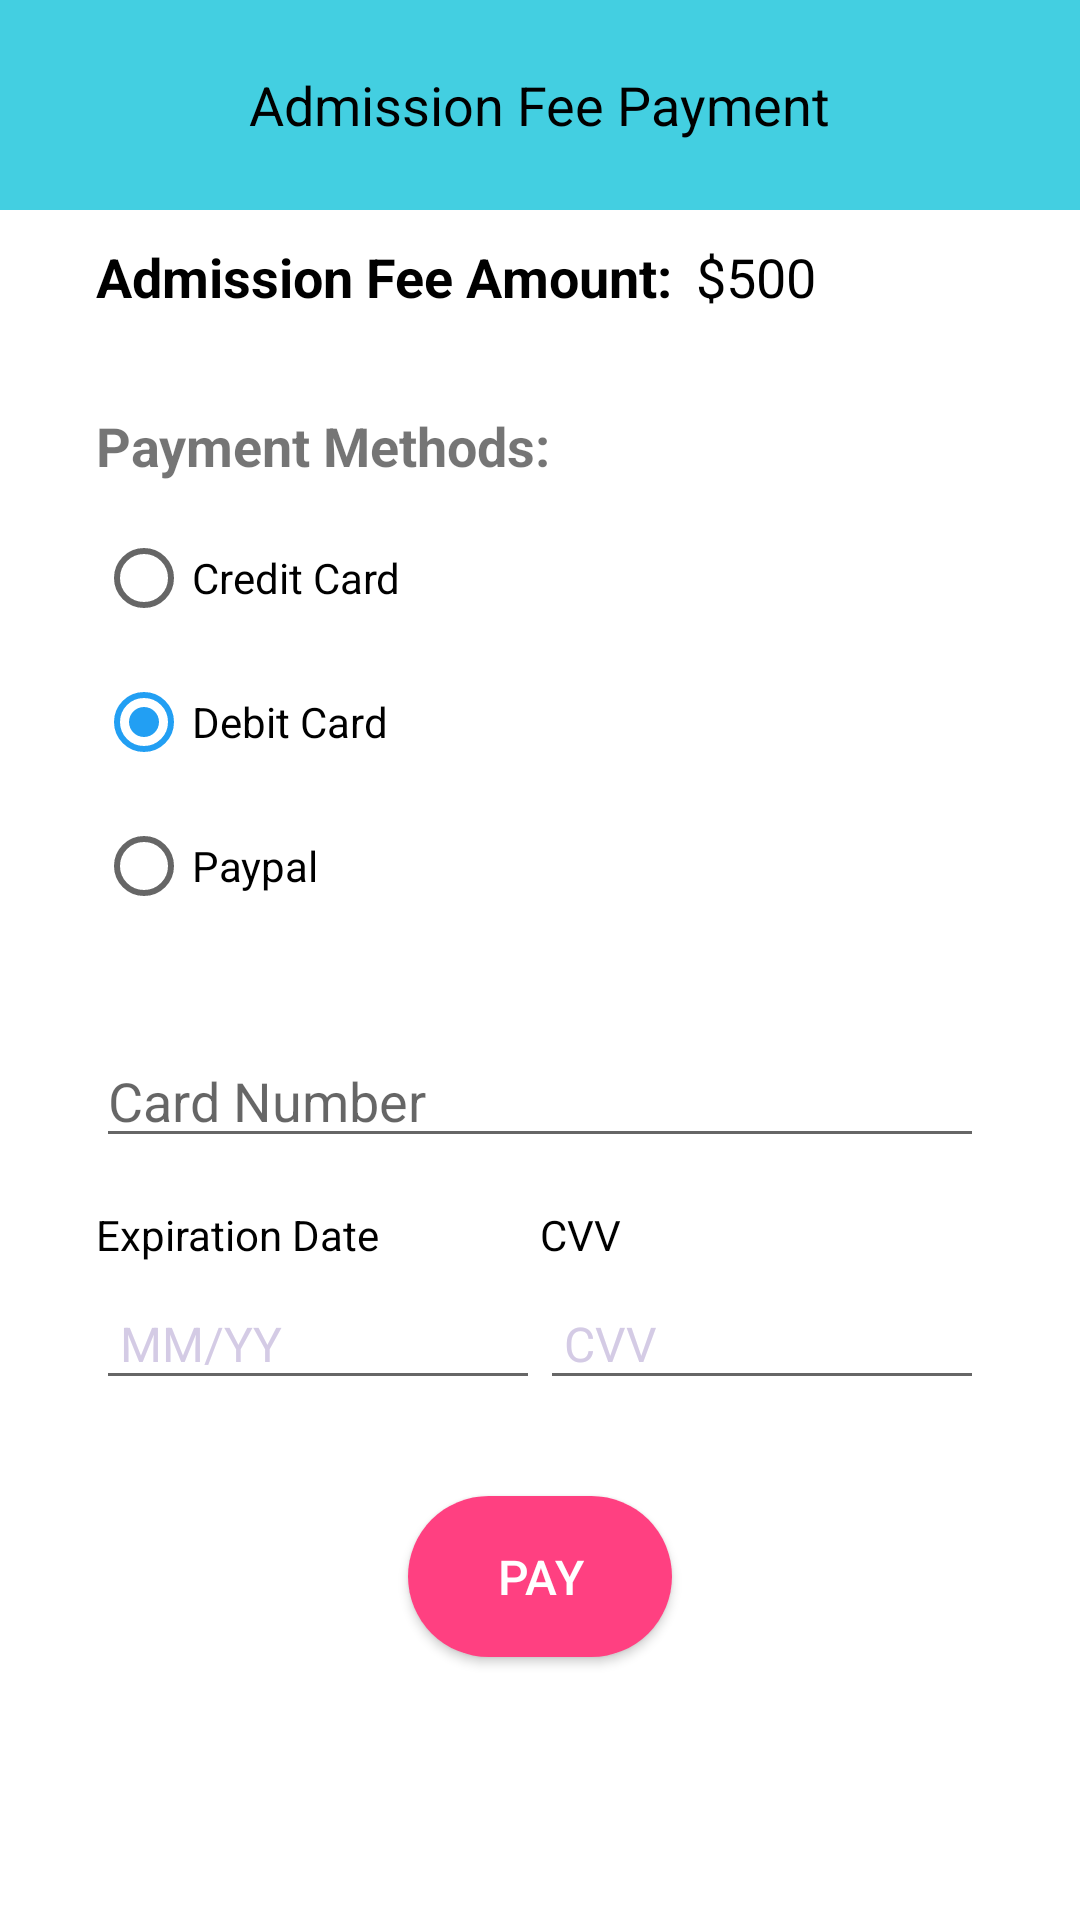

Layout XML and referenced resources for this Android screen:
<!-- AndroidManifest.xml: application theme Theme.UserCampusApply -->
<!-- res/layout/activity_stud_payment.xml -->
<?xml version="1.0" encoding="utf-8"?>
<RelativeLayout xmlns:android="http://schemas.android.com/apk/res/android"
    android:layout_width="match_parent"
    android:layout_height="match_parent"
    xmlns:tools="http://schemas.android.com/tools"
    android:background="@drawable/bkg1"
    tools:context=".User.StudPayment">

    
    <RelativeLayout
        android:id="@+id/title_bar"
        android:layout_width="match_parent"
        android:layout_height="70dp"
        android:background="@color/blue">

        <TextView
            android:id="@+id/title_text"
            android:layout_width="wrap_content"
            android:layout_height="wrap_content"
            android:layout_centerInParent="true"
            android:text="Admission Fee Payment"
            android:textColor="@color/black"
            android:textSize="18sp" />
    </RelativeLayout>

    
    <TextView
        android:id="@+id/admission_fee_amount"
        android:layout_width="wrap_content"
        android:layout_height="wrap_content"
        android:layout_marginTop="80dp"
        android:layout_marginStart="32dp"
        android:text="Admission Fee Amount:"
        android:textStyle="bold"
        android:textColor="@color/black"
        android:textSize="18sp" />

    <TextView
        android:id="@+id/admission_fee"
        android:layout_width="wrap_content"
        android:layout_height="wrap_content"
        android:layout_alignBaseline="@+id/admission_fee_amount"
        android:layout_marginStart="8dp"
        android:layout_toEndOf="@+id/admission_fee_amount"
        android:textColor="@color/black"
        android:text="$500"
        android:textSize="18sp" />

    
    <TextView
        android:id="@+id/payment_methods_title"
        android:layout_width="wrap_content"
        android:layout_height="wrap_content"
        android:layout_below="@+id/admission_fee_amount"
        android:layout_marginTop="32dp"
        android:layout_marginStart="32dp"
        android:text="Payment Methods:"
        android:textStyle="bold"
        android:textSize="18sp" />

    <RadioGroup
        android:id="@+id/payment_method_group"
        android:layout_width="wrap_content"
        android:layout_height="wrap_content"
        android:layout_below="@+id/payment_methods_title"
        android:layout_marginTop="8dp"
        android:layout_marginStart="32dp">

        <RadioButton
            android:id="@+id/credit_card_option"
            android:layout_width="wrap_content"
            android:layout_height="wrap_content"
            android:text="Credit Card" />

        <RadioButton
            android:id="@+id/debit_card_option"
            android:layout_width="wrap_content"
            android:layout_height="wrap_content"
            android:text="Debit Card"
            android:checked="true" />

        <RadioButton
            android:id="@+id/paypal_option"
            android:layout_width="wrap_content"
            android:layout_height="wrap_content"
            android:text="Paypal" />

    </RadioGroup>

    
    <EditText
        android:id="@+id/card_number"
        android:layout_width="match_parent"
        android:layout_height="wrap_content"
        android:layout_below="@+id/payment_method_group"
        android:layout_marginTop="32dp"
        android:layout_marginHorizontal="32dp"
        android:hint="Card Number" />

    <LinearLayout
        android:id="@+id/exp_date_and_cvv_layout"
        android:layout_width="match_parent"
        android:layout_height="wrap_content"
        android:layout_below="@+id/card_number"
        android:layout_marginTop="16dp"
        android:orientation="horizontal"
        android:layout_marginStart="32dp"
        android:layout_marginEnd="32dp">
        <TextView
            android:layout_width="0dp"
            android:layout_weight="1"
            android:layout_height="wrap_content"
            android:text="Expiration Date"
            android:textSize="14sp"
            android:textColor="@color/black"/>

        <TextView
            android:layout_width="0dp"
            android:layout_weight="1"
            android:layout_height="wrap_content"
            android:text="CVV"
            android:textSize="14sp"
            android:textColor="@color/black"/>
    </LinearLayout>

    
    <LinearLayout
        android:id="@+id/exp_date_and_cvv_fields_layout"
        android:layout_width="match_parent"
        android:layout_height="wrap_content"
        android:layout_below="@+id/exp_date_and_cvv_layout"
        android:layout_marginTop="8dp"
        android:orientation="horizontal"
        android:layout_marginStart="32dp"
        android:layout_marginEnd="32dp">

        <EditText
            android:id="@+id/exp_date_edit_text"
            android:layout_width="0dp"
            android:layout_weight="1"
            android:layout_height="wrap_content"
            android:hint="MM/YY"
            android:inputType="number"
            android:padding="8dp"
            android:textColorHint="@color/card1"
            android:textSize="16sp" />

        <EditText
            android:id="@+id/cvv_edit_text"
            android:layout_width="0dp"
            android:layout_weight="1"
            android:layout_height="wrap_content"
            android:hint="CVV"
            android:inputType="numberPassword"
            android:padding="8dp"
            android:textColorHint="@color/card1"
            android:textSize="16sp" />
    </LinearLayout>

    
    <Button
        android:id="@+id/payment_button"
        android:layout_width="wrap_content"
        android:layout_height="wrap_content"
        android:text="Pay"
        android:textColor="@color/white"
        android:textSize="16sp"
        android:background="@drawable/rounded_button"
        android:layout_below="@+id/exp_date_and_cvv_fields_layout"
        android:layout_centerHorizontal="true"
        android:layout_marginTop="32dp"
        android:padding="16dp" />
</RelativeLayout>
<!-- resources referenced by this layout -->
<resources>
  <color name="black">#FF000000</color>
  <color name="blue">#43CFE1</color>
  <color name="card1">#d4cbe5</color>
  <color name="white">#FFFFFFFF</color>
  <!-- drawable rounded_button (drawable) -->
  <?xml version="1.0" encoding="utf-8"?>
  <shape xmlns:android="http://schemas.android.com/apk/res/android"
      android:shape="rectangle" >
  
      <corners android:radius="40dp" />
  
      <solid android:color="#FF4081" />
  
  </shape>
  <style name="Theme.UserCampusApply" parent="Theme.MaterialComponents.DayNight.NoActionBar">
          
          <item name="colorSecondary">@color/colorPrimary</item>
          <item name="colorSecondaryVariant">@color/colorPrimaryDark</item>
          <item name="colorOnSecondary">@color/black</item>
          
      </style>
  <color name="colorPrimary">#229FF3</color>
  <color name="colorPrimaryDark">#FF018786</color>
</resources>
